Image classification data set "CODEBRIM" (wilson-repo/vlp-module on GitHub). Class labels (2): background, defects.

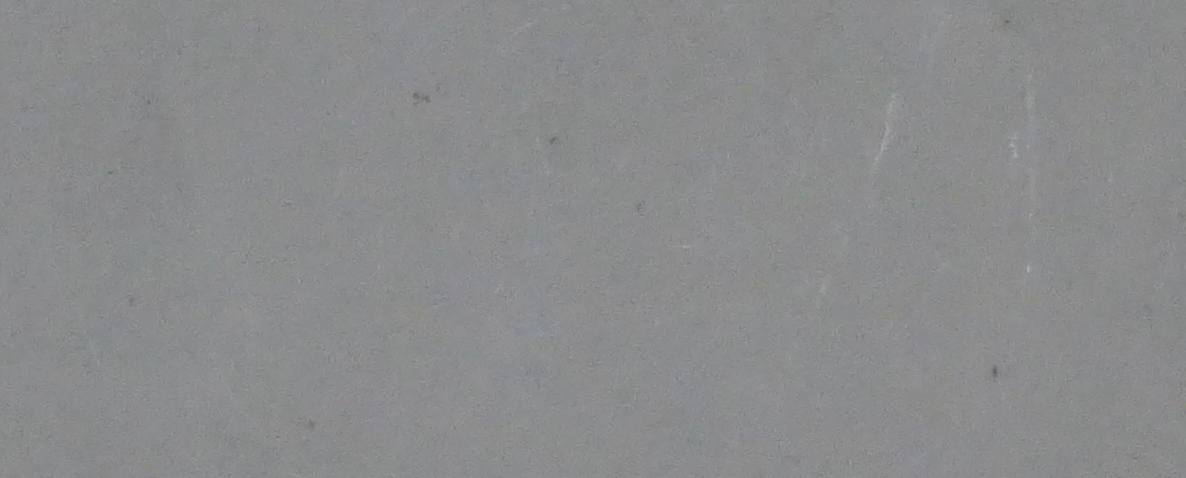
Label: background

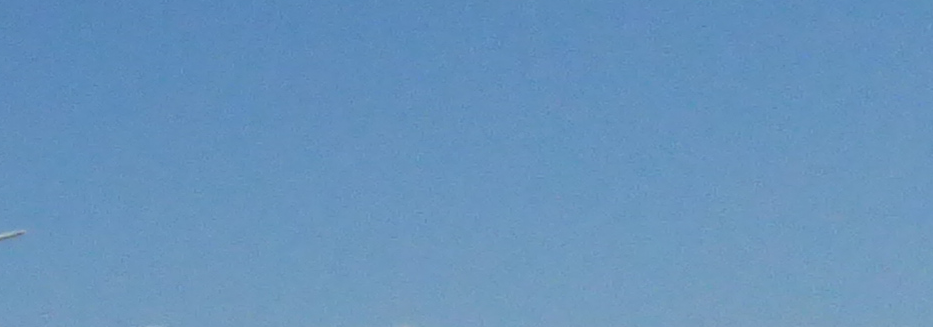
Label: background

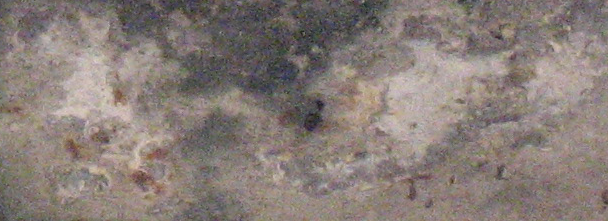
Label: defects

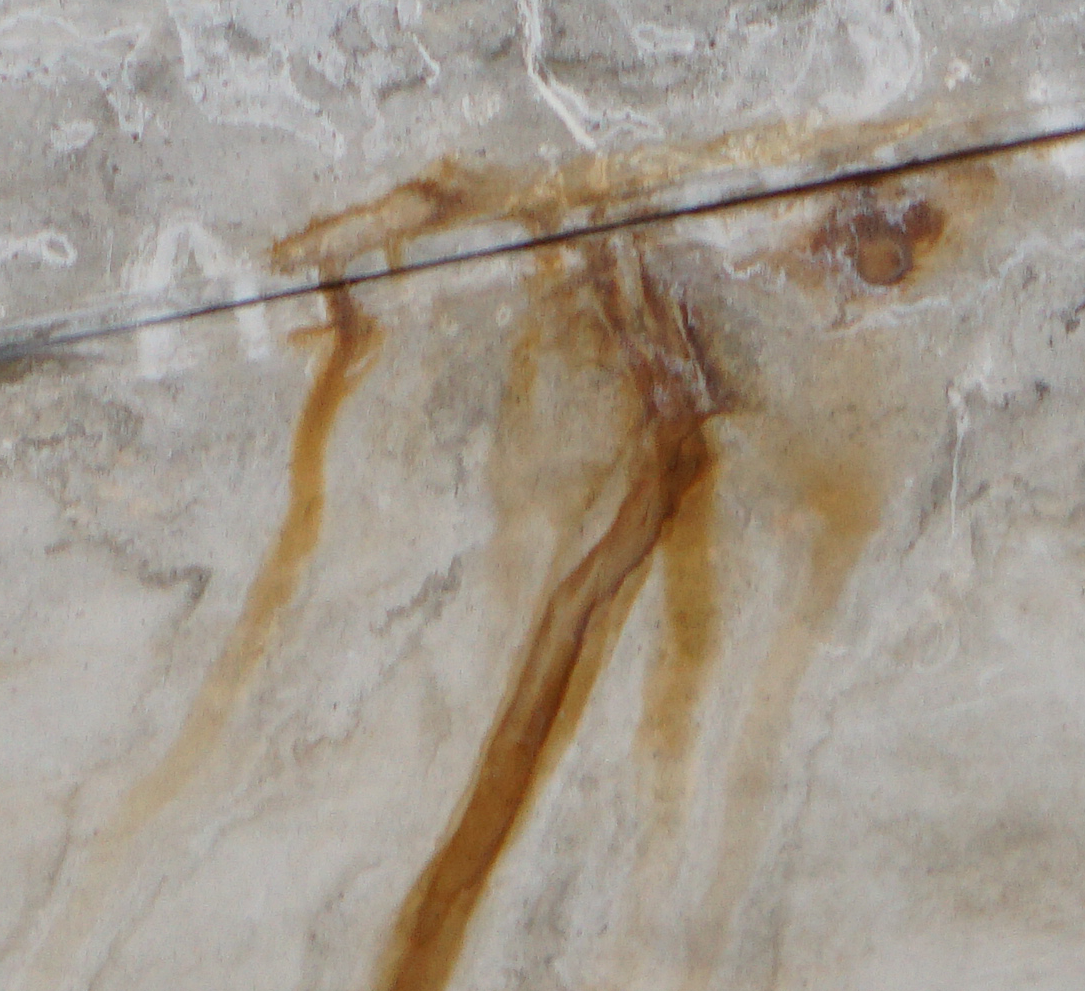
Label: defects

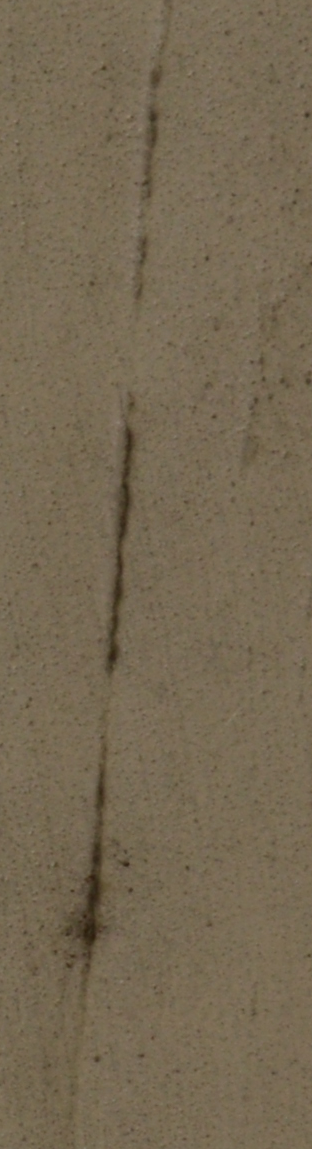
Label: background

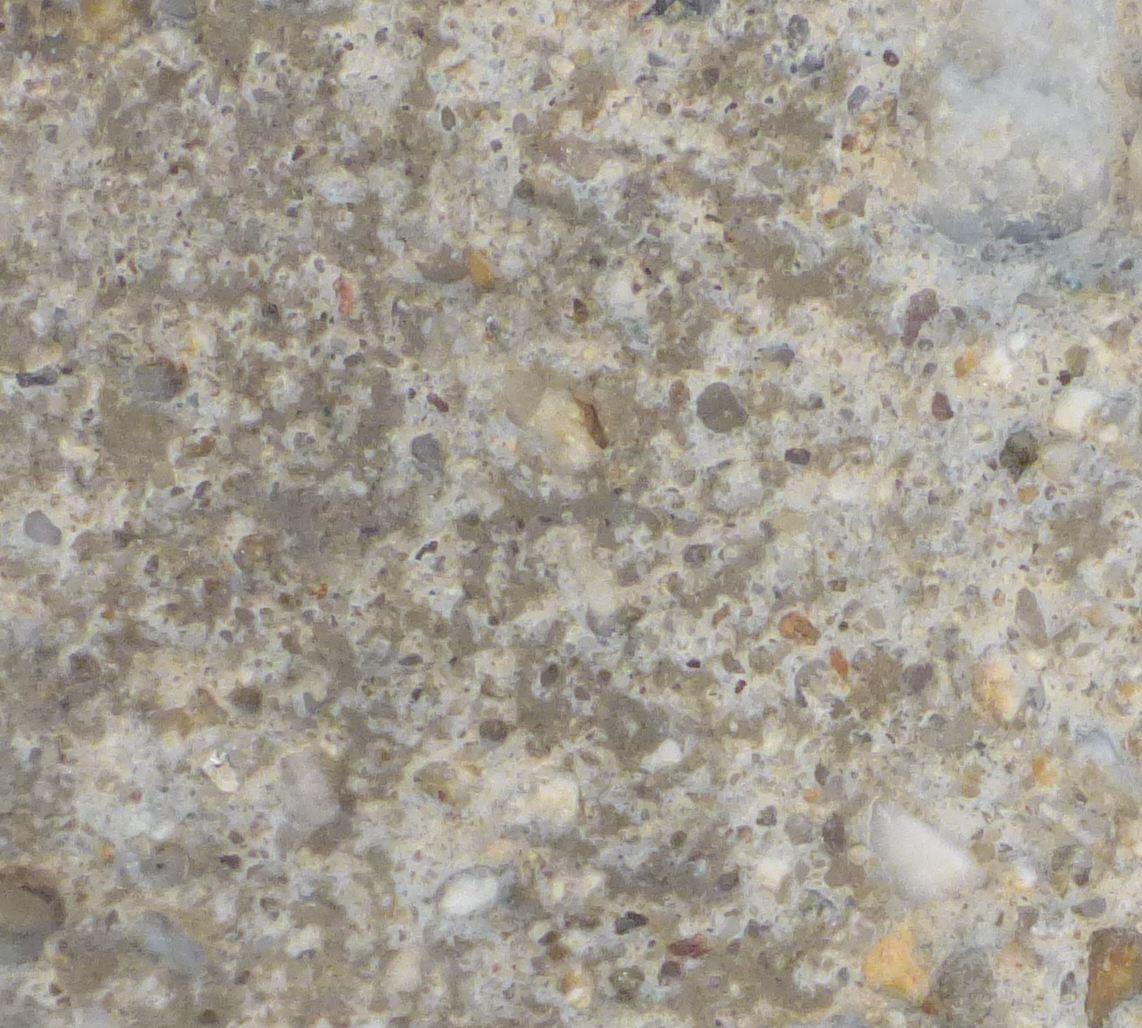
Label: background
